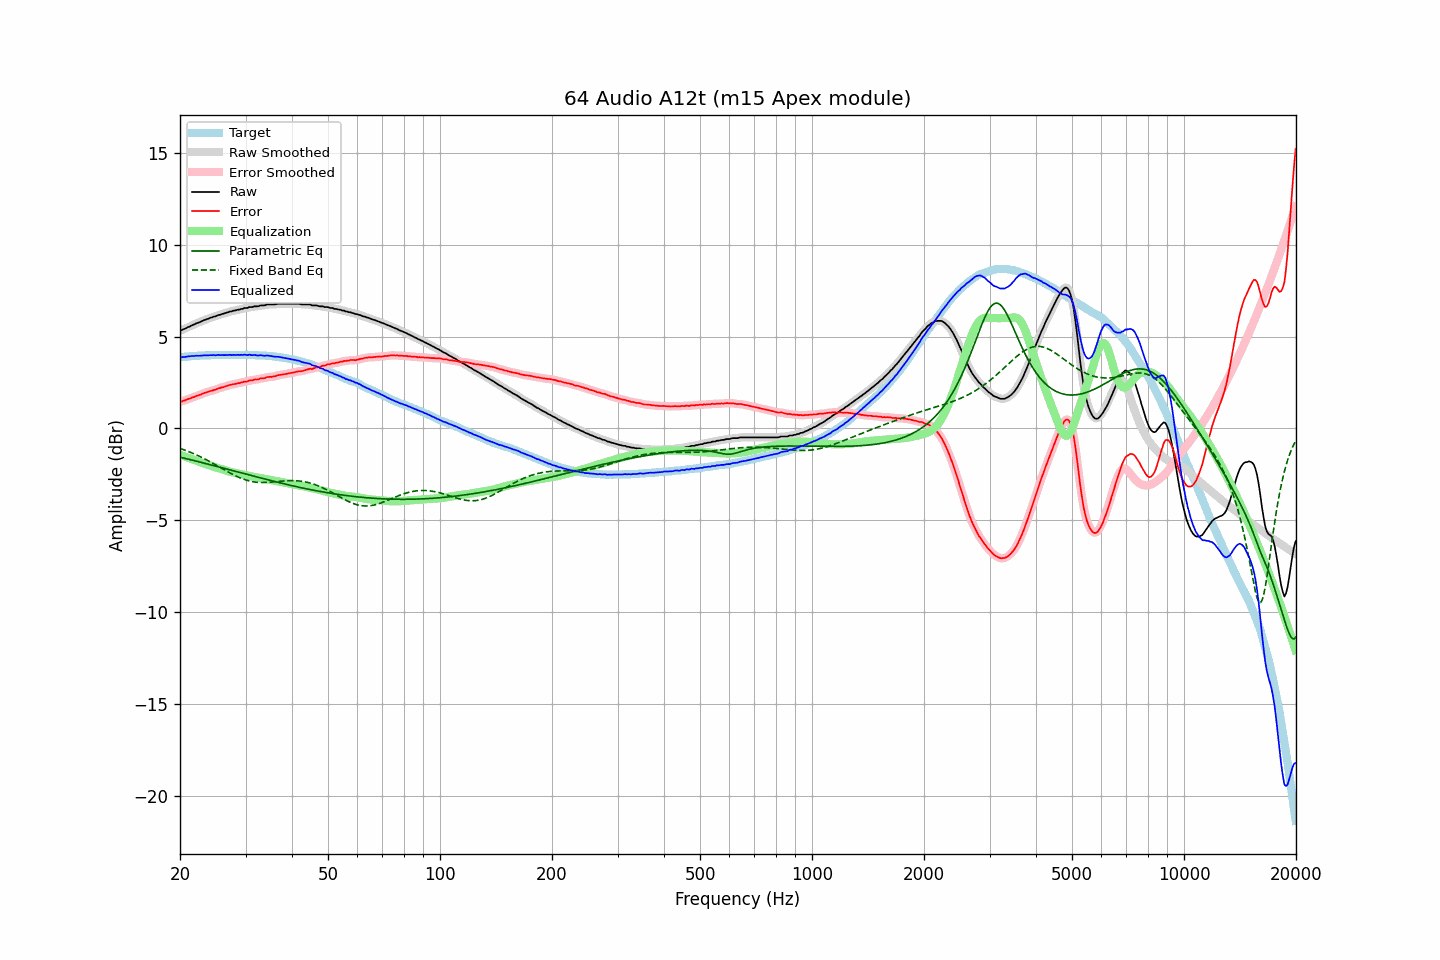

The data file committed next to this chart (first rows):
frequency, raw, error, smoothed, error_smoothed, equalization, parametric_eq, fixed_band_eq, equalized_raw, equalized_smoothed, target
20.00, 5.33, 1.46, 5.32, 1.45, -1.45, -1.57, -1.09, 3.89, 3.88, 3.87
20.20, 5.34, 1.46, 5.35, 1.47, -1.47, -1.59, -1.12, 3.87, 3.88, 3.88
20.40, 5.39, 1.50, 5.39, 1.50, -1.50, -1.61, -1.15, 3.89, 3.88, 3.89
20.61, 5.42, 1.52, 5.42, 1.53, -1.53, -1.63, -1.18, 3.89, 3.89, 3.90
20.81, 5.46, 1.56, 5.46, 1.56, -1.56, -1.65, -1.22, 3.90, 3.90, 3.90
21.02, 5.51, 1.60, 5.50, 1.59, -1.59, -1.67, -1.25, 3.92, 3.91, 3.91
21.23, 5.54, 1.62, 5.55, 1.63, -1.62, -1.69, -1.28, 3.92, 3.92, 3.92
21.44, 5.59, 1.65, 5.59, 1.66, -1.66, -1.71, -1.32, 3.94, 3.93, 3.94
21.66, 5.63, 1.69, 5.63, 1.69, -1.69, -1.74, -1.36, 3.94, 3.94, 3.94
21.87, 5.66, 1.71, 5.67, 1.72, -1.72, -1.76, -1.40, 3.94, 3.95, 3.95
22.09, 5.71, 1.76, 5.70, 1.76, -1.75, -1.78, -1.43, 3.96, 3.95, 3.95
22.31, 5.74, 1.79, 5.74, 1.79, -1.79, -1.80, -1.47, 3.95, 3.95, 3.96
22.54, 5.77, 1.81, 5.78, 1.82, -1.82, -1.82, -1.52, 3.95, 3.96, 3.96
22.76, 5.81, 1.85, 5.81, 1.85, -1.85, -1.85, -1.56, 3.96, 3.96, 3.96
22.99, 5.85, 1.89, 5.85, 1.89, -1.89, -1.87, -1.60, 3.96, 3.96, 3.96
23.22, 5.89, 1.93, 5.89, 1.92, -1.92, -1.89, -1.64, 3.97, 3.97, 3.96
23.45, 5.92, 1.95, 5.92, 1.95, -1.95, -1.91, -1.69, 3.97, 3.97, 3.97
23.69, 5.95, 1.98, 5.95, 1.98, -1.98, -1.94, -1.73, 3.97, 3.98, 3.97
23.92, 5.98, 2.01, 5.98, 2.01, -2.01, -1.96, -1.78, 3.98, 3.98, 3.97
24.16, 6.02, 2.04, 6.02, 2.04, -2.03, -1.98, -1.83, 3.99, 3.98, 3.98
24.40, 6.04, 2.05, 6.05, 2.06, -2.06, -2.00, -1.88, 3.98, 3.98, 3.99
24.65, 6.08, 2.09, 6.07, 2.08, -2.09, -2.03, -1.93, 3.99, 3.98, 3.99
24.89, 6.09, 2.10, 6.10, 2.11, -2.12, -2.05, -1.97, 3.98, 3.99, 3.99
25.14, 6.13, 2.14, 6.13, 2.14, -2.14, -2.07, -2.02, 3.99, 3.99, 3.99
25.39, 6.17, 2.18, 6.16, 2.17, -2.17, -2.10, -2.07, 4.00, 3.99, 3.99
25.65, 6.18, 2.19, 6.19, 2.20, -2.20, -2.12, -2.12, 3.98, 3.99, 3.99
25.91, 6.22, 2.23, 6.22, 2.23, -2.23, -2.14, -2.17, 3.99, 3.99, 3.99
26.16, 6.24, 2.25, 6.24, 2.25, -2.25, -2.17, -2.22, 3.99, 3.99, 4.00
26.43, 6.27, 2.28, 6.27, 2.28, -2.28, -2.19, -2.27, 3.99, 3.99, 3.99
26.69, 6.30, 2.31, 6.30, 2.31, -2.31, -2.21, -2.32, 3.99, 3.99, 3.99
26.96, 6.32, 2.33, 6.32, 2.33, -2.33, -2.24, -2.37, 3.99, 3.99, 3.99
27.23, 6.36, 2.37, 6.35, 2.36, -2.35, -2.26, -2.42, 4.01, 4.00, 3.99
27.50, 6.36, 2.37, 6.37, 2.38, -2.38, -2.28, -2.47, 3.98, 4.00, 3.99
27.77, 6.40, 2.40, 6.39, 2.40, -2.40, -2.31, -2.51, 4.00, 4.00, 4.00
28.05, 6.41, 2.41, 6.41, 2.42, -2.42, -2.33, -2.56, 3.99, 4.00, 4.00
28.33, 6.43, 2.43, 6.43, 2.44, -2.44, -2.35, -2.60, 3.99, 4.00, 4.00
28.62, 6.46, 2.47, 6.45, 2.45, -2.46, -2.37, -2.64, 4.00, 4.00, 4.00
28.90, 6.46, 2.46, 6.47, 2.47, -2.47, -2.40, -2.68, 3.99, 4.00, 4.00
29.19, 6.50, 2.50, 6.49, 2.49, -2.49, -2.42, -2.71, 4.01, 4.00, 4.00
29.48, 6.50, 2.50, 6.52, 2.51, -2.51, -2.44, -2.75, 3.99, 4.00, 4.00
29.78, 6.55, 2.55, 6.53, 2.53, -2.53, -2.47, -2.78, 4.02, 4.00, 4.00
30.08, 6.55, 2.54, 6.55, 2.55, -2.55, -2.49, -2.81, 4.00, 4.00, 4.01
30.38, 6.55, 2.55, 6.57, 2.57, -2.57, -2.51, -2.84, 3.98, 4.00, 4.00
30.68, 6.60, 2.61, 6.58, 2.58, -2.59, -2.54, -2.86, 4.01, 3.99, 3.99
30.99, 6.60, 2.61, 6.60, 2.61, -2.61, -2.56, -2.88, 3.99, 3.99, 3.99
31.30, 6.60, 2.61, 6.62, 2.63, -2.62, -2.58, -2.90, 3.98, 4.00, 3.99
31.61, 6.64, 2.65, 6.63, 2.64, -2.64, -2.61, -2.91, 4.00, 3.99, 3.99
31.93, 6.64, 2.66, 6.64, 2.65, -2.66, -2.63, -2.92, 3.98, 3.98, 3.98
32.24, 6.64, 2.66, 6.65, 2.67, -2.67, -2.65, -2.93, 3.97, 3.98, 3.98
32.57, 6.65, 2.68, 6.66, 2.69, -2.69, -2.67, -2.94, 3.96, 3.97, 3.97
32.89, 6.69, 2.72, 6.68, 2.70, -2.71, -2.70, -2.94, 3.99, 3.97, 3.97
33.22, 6.69, 2.72, 6.69, 2.72, -2.72, -2.72, -2.95, 3.97, 3.96, 3.97
33.55, 6.69, 2.73, 6.70, 2.74, -2.74, -2.74, -2.95, 3.95, 3.96, 3.97
33.89, 6.70, 2.74, 6.71, 2.75, -2.75, -2.76, -2.94, 3.95, 3.96, 3.96
34.23, 6.74, 2.79, 6.73, 2.78, -2.77, -2.79, -2.94, 3.97, 3.96, 3.95
34.57, 6.74, 2.79, 6.74, 2.79, -2.78, -2.81, -2.93, 3.96, 3.96, 3.95
34.92, 6.74, 2.81, 6.74, 2.80, -2.80, -2.83, -2.93, 3.94, 3.95, 3.93
35.27, 6.74, 2.80, 6.74, 2.81, -2.81, -2.85, -2.92, 3.93, 3.93, 3.94
35.62, 6.74, 2.82, 6.74, 2.82, -2.83, -2.87, -2.91, 3.91, 3.91, 3.92
35.97, 6.75, 2.84, 6.75, 2.84, -2.85, -2.90, -2.90, 3.90, 3.90, 3.91
... 635 more rows
